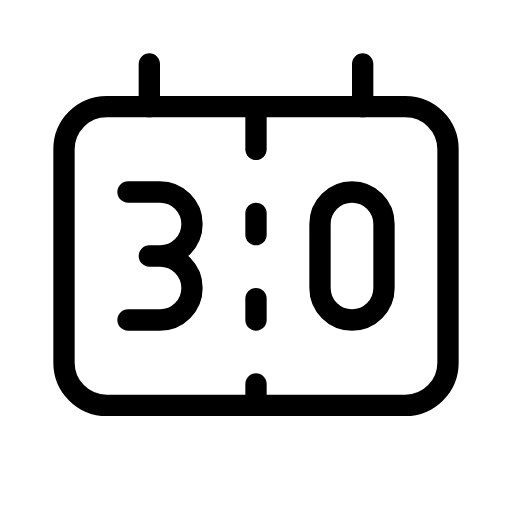
t = 0.00 s
t = 0.23 s: frame unchanged from t = 0.00 s, image omitted
t = 0.68 s: frame unchanged from t = 0.00 s, image omitted
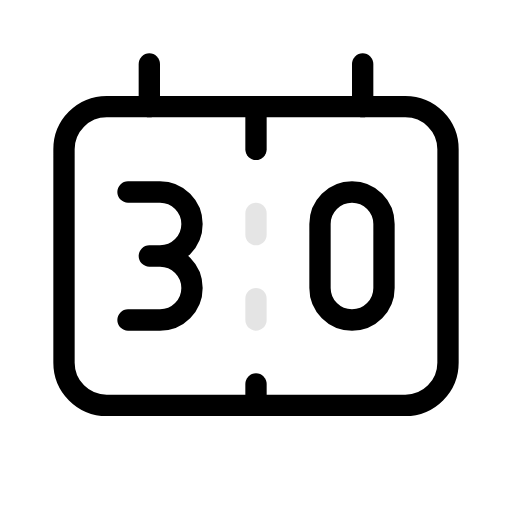
t = 1.00 s
t = 1.23 s: frame unchanged from t = 1.00 s, image omitted
t = 1.68 s: frame unchanged from t = 1.00 s, image omitted

The animated SVG that drew these frames (rendered in a browser with its animation timeline set to each time). Animation: 1 SMIL element (animate=1); one cycle of 2.00 s, repeats indefinitely.

<svg xmlns="http://www.w3.org/2000/svg" width="24" height="24" viewBox="0 0 24 24" fill="none" stroke="currentColor"
     stroke-width="1" stroke-linecap="round" stroke-linejoin="round"
     class="icon icon-tabler icons-tabler-animated icon-tabler-scoreboard">
    <path stroke="none" d="M0 0h24v24H0z" fill="none"/>
    <path d="M3 7a2 2 0 0 1 2 -2h14a2 2 0 0 1 2 2v10a2 2 0 0 1 -2 2h-14a2 2 0 0 1 -2 -2v-10"/>
    <path d="M12 5v2"/>
    <path d="M12 18v1"/>
    <path d="M7 3v2"/>
    <path d="M17 3v2"/>
    <path d="M15 10.5v3a1.5 1.5 0 0 0 3 0v-3a1.5 1.5 0 0 0 -3 0"/>
    <path d="M6 9h1.5a1.5 1.5 0 0 1 0 3h-.5h.5a1.5 1.5 0 0 1 0 3h-1.5"/>
    <g>
        <animate attributeName="opacity" values="1;1;0.1;0.1;1" keyTimes="0;0.45;0.5;0.95;1" dur="2s" repeatCount="indefinite"/>
        <path d="M12 10v1"/>
        <path d="M12 14v1"/>
    </g>
</svg>
